Photos from the image-classification dataset "Dataset Rose" in the GitHub repository siddhesh0309/Flower-Doc. Its 6 classes are: black spot, downy mildew, fresh leaf, rose botrytis, rose crown gall, rose dying.

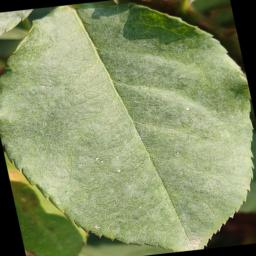
Label: fresh leaf

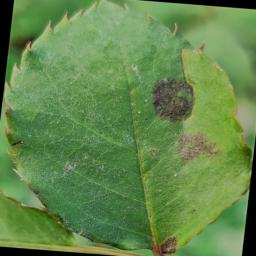
Label: black spot

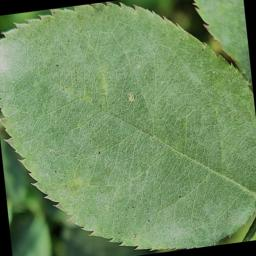
Label: fresh leaf

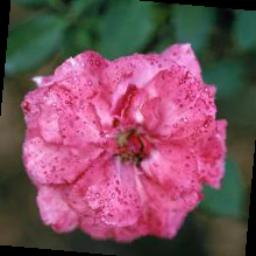
Label: rose botrytis

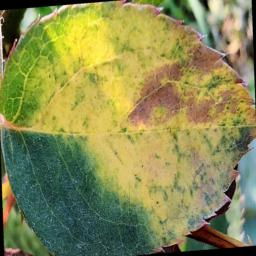
Label: downy mildew

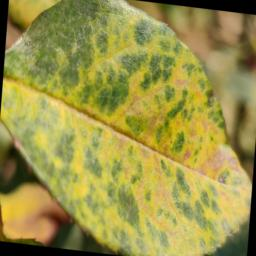
Label: downy mildew
